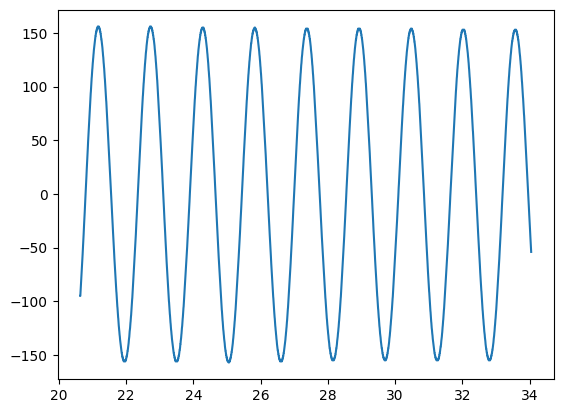

Values plotted in this chart, from the file beside it:
2.063324799999999826e+01, -9.500000000000000000e+01
2.063377599999999745e+01, -9.500000000000000000e+01
2.063431199999999777e+01, -9.500000000000000000e+01
2.063484799999999808e+01, -9.500000000000000000e+01
2.063539600000000007e+01, -9.400000000000000000e+01
2.063593200000000039e+01, -9.400000000000000000e+01
2.063821599999999989e+01, -9.300000000000000000e+01
2.064185600000000065e+01, -9.100000000000000000e+01
2.064549599999999785e+01, -8.900000000000000000e+01
2.064913599999999860e+01, -8.700000000000000000e+01
2.065277599999999936e+01, -8.500000000000000000e+01
2.065641600000000011e+01, -8.300000000000000000e+01
2.066005599999999731e+01, -8.100000000000000000e+01
2.066369599999999807e+01, -7.900000000000000000e+01
2.066733599999999882e+01, -7.700000000000000000e+01
2.067097599999999957e+01, -7.500000000000000000e+01
2.067461600000000033e+01, -7.300000000000000000e+01
2.067825599999999753e+01, -7.100000000000000000e+01
2.068189599999999828e+01, -6.900000000000000000e+01
2.068555199999999772e+01, -6.600000000000000000e+01
2.068917599999999979e+01, -6.400000000000000000e+01
2.069281600000000054e+01, -6.200000000000000000e+01
2.069645599999999774e+01, -6.000000000000000000e+01
2.070009599999999850e+01, -5.800000000000000000e+01
2.070373599999999925e+01, -5.600000000000000000e+01
2.070737600000000000e+01, -5.300000000000000000e+01
2.071101600000000076e+01, -5.100000000000000000e+01
2.071465599999999796e+01, -4.900000000000000000e+01
2.071829599999999871e+01, -4.700000000000000000e+01
2.072193599999999947e+01, -4.400000000000000000e+01
2.072557600000000022e+01, -4.200000000000000000e+01
2.072921599999999742e+01, -4.000000000000000000e+01
2.073285599999999818e+01, -3.800000000000000000e+01
2.073649599999999893e+01, -3.500000000000000000e+01
2.074013599999999968e+01, -3.300000000000000000e+01
2.074377600000000044e+01, -3.100000000000000000e+01
2.074741599999999764e+01, -2.800000000000000000e+01
2.075105599999999839e+01, -2.600000000000000000e+01
2.075469599999999915e+01, -2.400000000000000000e+01
2.075833599999999990e+01, -2.100000000000000000e+01
2.076197600000000065e+01, -1.900000000000000000e+01
2.076561599999999785e+01, -1.700000000000000000e+01
2.076925599999999861e+01, -1.400000000000000000e+01
2.077289599999999936e+01, -1.200000000000000000e+01
2.077653600000000012e+01, -9.000000000000000000e+00
2.077991600000000005e+01, -7.000000000000000000e+00
2.078329599999999999e+01, -5.000000000000000000e+00
2.078667599999999993e+01, -3.000000000000000000e+00
2.079005599999999987e+01, -1.000000000000000000e+00
2.079343599999999981e+01, 2.000000000000000000e+00
2.079655599999999893e+01, 4.000000000000000000e+00
2.079967599999999806e+01, 6.000000000000000000e+00
2.080279600000000073e+01, 8.000000000000000000e+00
2.080591599999999985e+01, 1.000000000000000000e+01
2.080929599999999979e+01, 1.200000000000000000e+01
2.081267599999999973e+01, 1.400000000000000000e+01
2.081605599999999967e+01, 1.600000000000000000e+01
2.081943599999999961e+01, 1.900000000000000000e+01
2.082281599999999955e+01, 2.100000000000000000e+01
2.082619599999999949e+01, 2.300000000000000000e+01
2.082957599999999942e+01, 2.500000000000000000e+01
... 3,642 more rows
